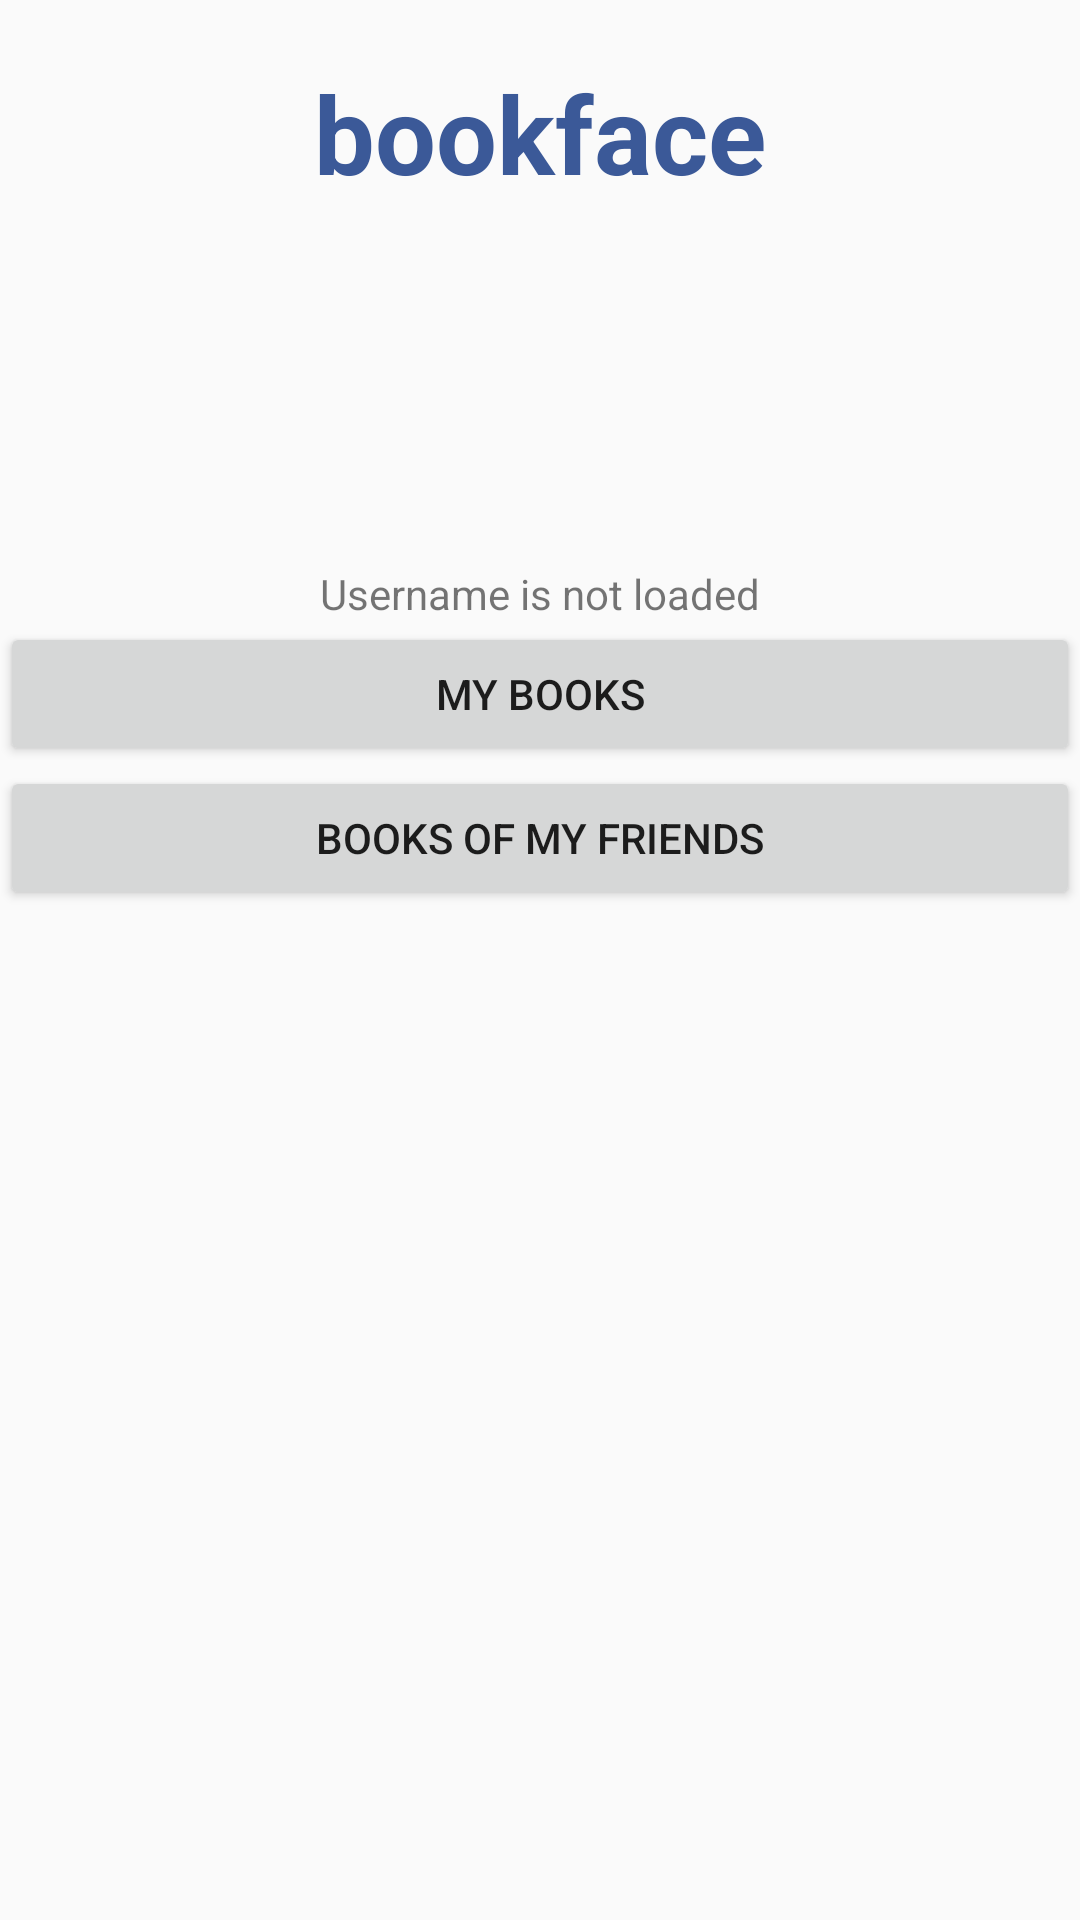

Reconstruct the res/layout file that produces this screen, plus the resources it refers to.
<!-- AndroidManifest.xml: application theme CustomToolbarStyle -->
<!-- res/layout/fragment_main.xml -->
<?xml version="1.0" encoding="utf-8"?>
<LinearLayout xmlns:android="http://schemas.android.com/apk/res/android"
    xmlns:app="http://schemas.android.com/apk/res-auto"
    xmlns:tools="http://schemas.android.com/tools"
    android:layout_width="match_parent"
    android:layout_height="match_parent"
    android:orientation="vertical">

    <TextView
        android:id="@+id/textView3"
        android:layout_width="wrap_content"
        android:layout_height="wrap_content"
        android:layout_gravity="center"
        android:layout_margin="20dp"
        android:text="@string/app_name"
        android:textColor="	#3b5998"
        android:textSize="36sp"
        android:textStyle="bold" />

    <ImageView
        android:id="@+id/userPhotoView"
        android:layout_width="100dp"
        android:layout_height="100dp"
        android:layout_gravity="center_horizontal|center_vertical"
        android:contentDescription="@string/user_photo"
        tools:srcCompat="@tools:sample/avatars" />

    <TextView
        android:id="@+id/nameView"
        android:layout_width="wrap_content"
        android:layout_height="wrap_content"
        android:layout_gravity="center_horizontal|center_vertical"
        android:text="@string/default_username" />

    <Button
        android:id="@+id/button2"
        android:layout_width="match_parent"
        android:layout_height="wrap_content"
        android:text="@string/my_books_button" />

    <Button
        android:id="@+id/button3"
        android:layout_width="match_parent"
        android:layout_height="wrap_content"
        android:text="@string/my_friends_books_button" />

</LinearLayout>
<!-- resources referenced by this layout -->
<resources>
  <string name="app_name">bookface</string>
  <string name="default_username">Username is not loaded</string>
  <string name="my_books_button">My books</string>
  <string name="my_friends_books_button">Books of my friends</string>
  <string name="user_photo">My photo</string>
  <style name="CustomToolbarStyle" parent="Theme.AppCompat.Light.DarkActionBar">
          
          <item name="colorPrimary">@color/colorPrimary</item>
          <item name="colorPrimaryDark">@color/colorPrimaryDark</item>
          <item name="colorAccent">@color/colorAccent</item>
      </style>
  <!-- not gathered from this repository: default colours our renderer supplied (Android Studio template values) -->
  <color name="colorPrimary">#FF6200EE</color>
  <color name="colorPrimaryDark">#FF3700B3</color>
  <color name="colorAccent">#FF03DAC5</color>
</resources>
